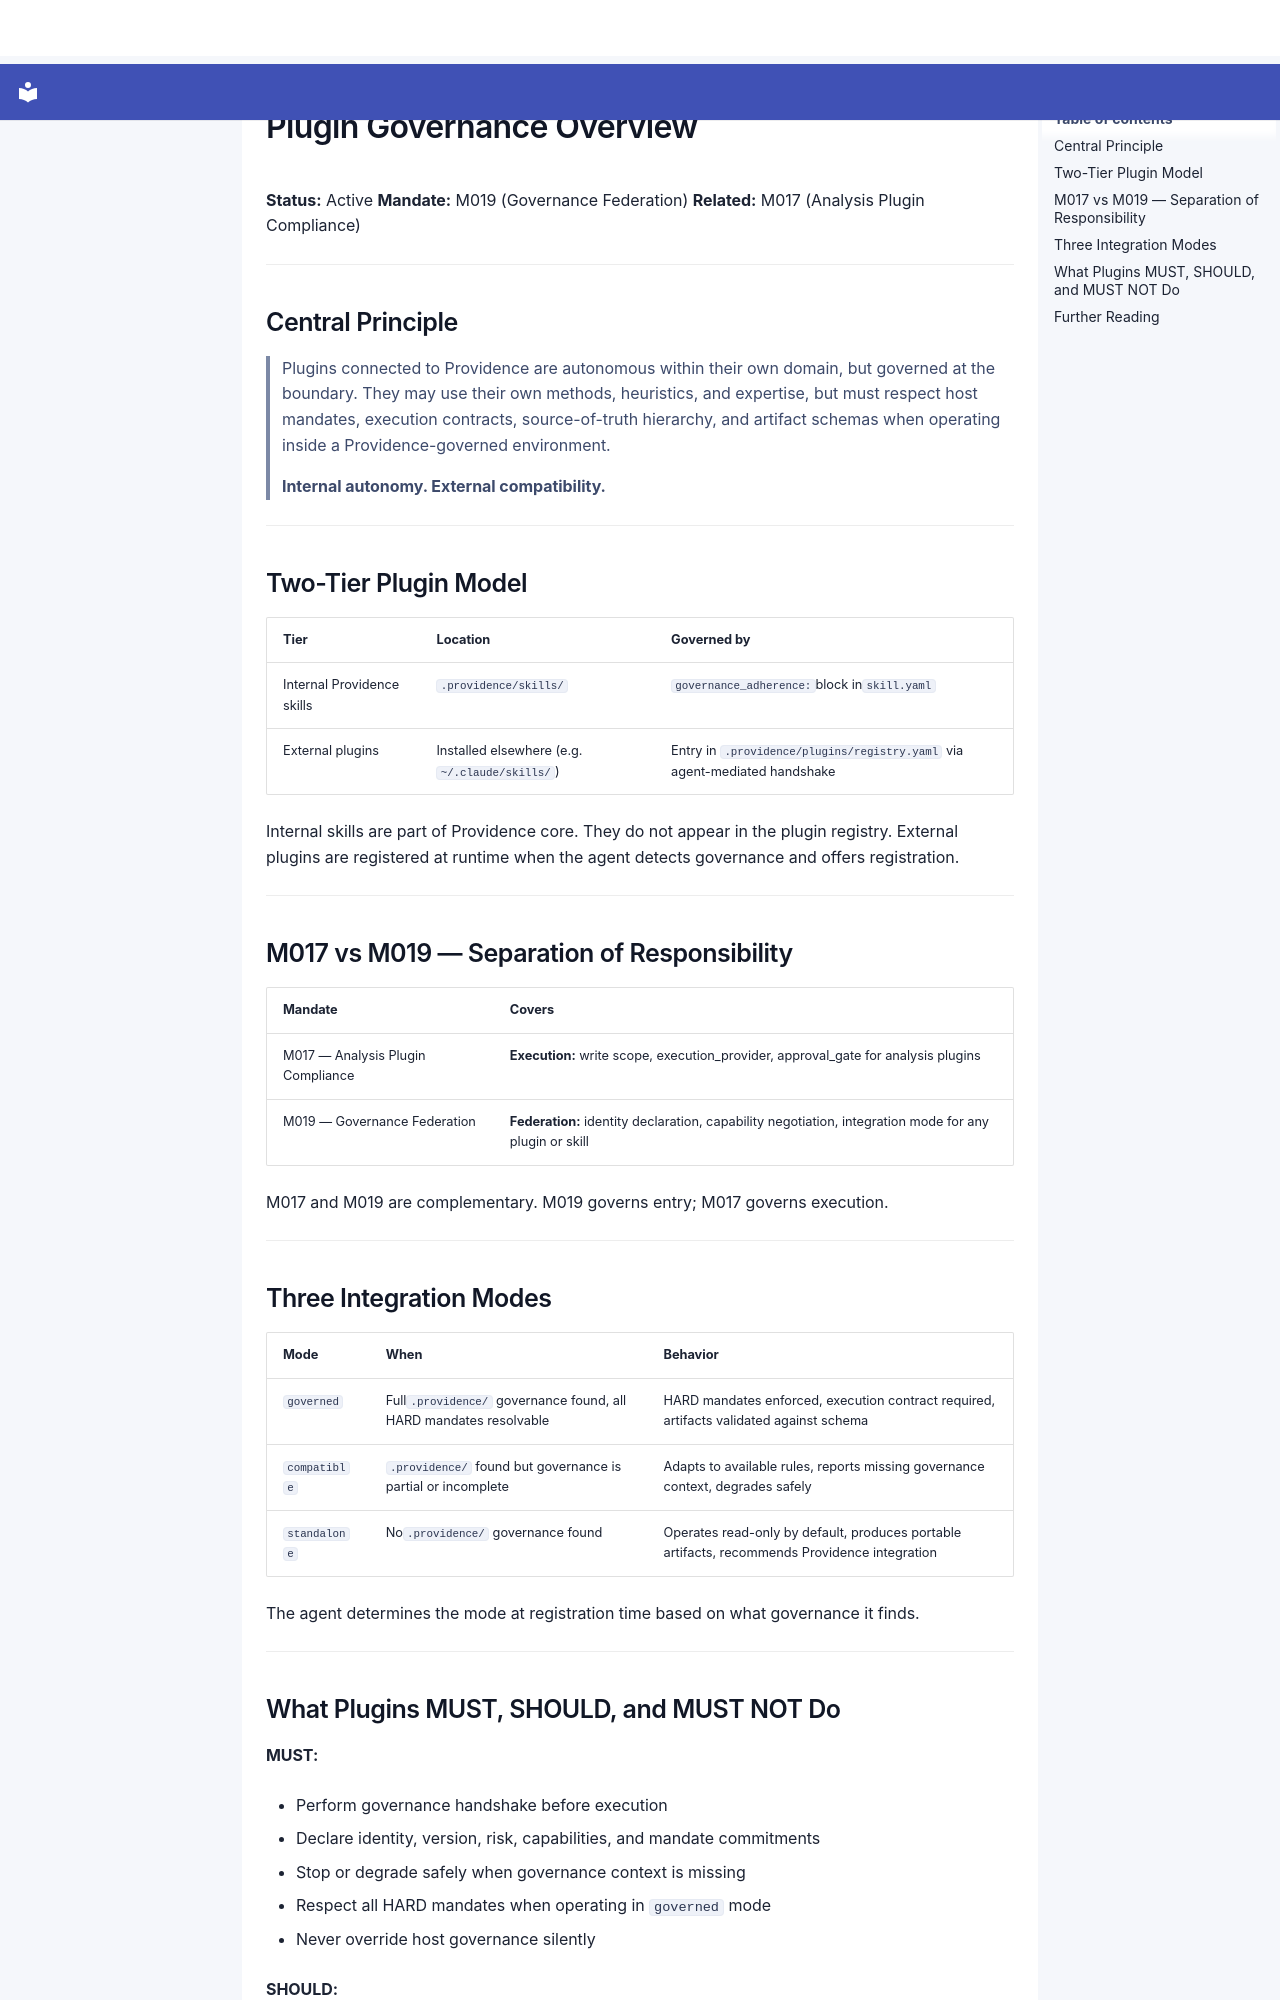

repository: SergioLacerda/providence · page: guides/plugins/plugin-governance-overview/index.html · generator: mkdocs

# Plugin Governance Overview

**Status:** Active
**Mandate:** M019 (Governance Federation)
**Related:** M017 (Analysis Plugin Compliance)

---

## Central Principle

> Plugins connected to Providence are autonomous within their own domain,
> but governed at the boundary. They may use their own methods, heuristics,
> and expertise, but must respect host mandates, execution contracts,
> source-of-truth hierarchy, and artifact schemas when operating inside a
> Providence-governed environment.
>
> **Internal autonomy. External compatibility.**

---

## Two-Tier Plugin Model

| Tier | Location | Governed by |
|------|----------|-------------|
| Internal Providence skills | `.providence/skills/`|`governance_adherence:`block in`skill.yaml` |
| External plugins | Installed elsewhere (e.g. `~/.claude/skills/`) | Entry in `.providence/plugins/registry.yaml` via agent-mediated handshake |

Internal skills are part of Providence core. They do not appear in the plugin registry.
External plugins are registered at runtime when the agent detects governance and offers registration.

---

## M017 vs M019 — Separation of Responsibility

| Mandate | Covers |
|---------|--------|
| M017 — Analysis Plugin Compliance | **Execution:** write scope, execution_provider, approval_gate for analysis plugins |
| M019 — Governance Federation | **Federation:** identity declaration, capability negotiation, integration mode for any plugin or skill |

M017 and M019 are complementary. M019 governs entry; M017 governs execution.

---

## Three Integration Modes

| Mode | When | Behavior |
|------|------|----------|
| `governed`| Full`.providence/` governance found, all HARD mandates resolvable | HARD mandates enforced, execution contract required, artifacts validated against schema |
| `compatible`|`.providence/` found but governance is partial or incomplete | Adapts to available rules, reports missing governance context, degrades safely |
| `standalone`| No`.providence/` governance found | Operates read-only by default, produces portable artifacts, recommends Providence integration |

The agent determines the mode at registration time based on what governance it finds.

---
